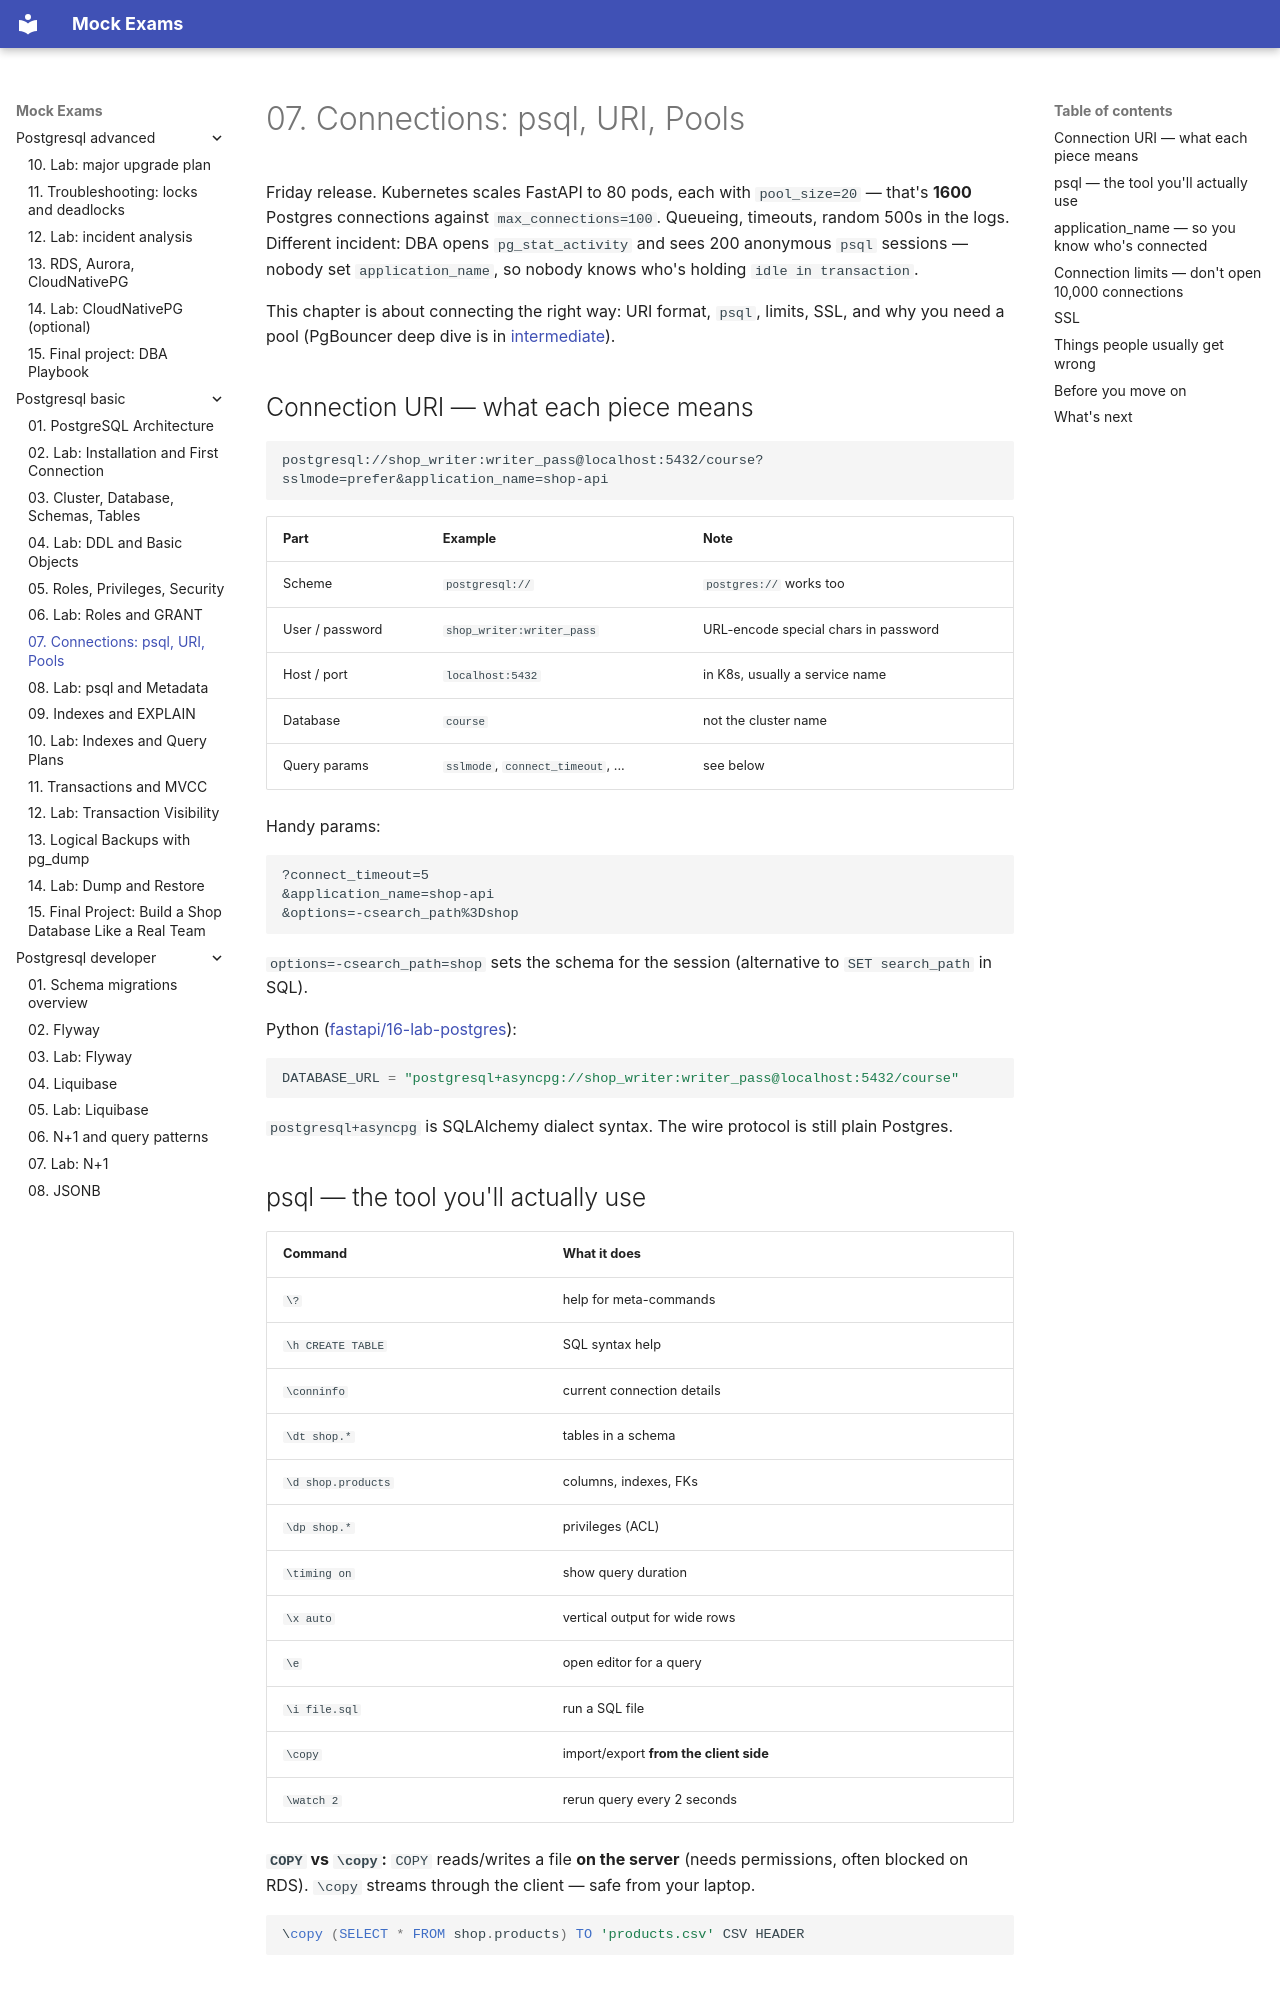

repository: FedorArbuzov/mock-exams · page: postgresql-basic/07-connections-psql/index.html · generator: mkdocs

# 07. Connections: psql, URI, Pools

Friday release. Kubernetes scales FastAPI to 80 pods, each with `pool_size=20` — that's **1600** Postgres connections against `max_connections=100`. Queueing, timeouts, random 500s in the logs. Different incident: DBA opens `pg_stat_activity` and sees 200 anonymous `psql` sessions — nobody set `application_name`, so nobody knows who's holding `idle in transaction`.

This chapter is about connecting the right way: URI format, `psql`, limits, SSL, and why you need a pool (PgBouncer deep dive is in [intermediate](../postgresql-intermediate/15-pgbouncer.md)).

## Connection URI — what each piece means

```text
postgresql://shop_writer:writer_pass@localhost:5432/course?sslmode=prefer&application_name=shop-api
```

| Part | Example | Note |
|------|---------|------|
| Scheme | `postgresql://` | `postgres://` works too |
| User / password | `shop_writer:writer_pass` | URL-encode special chars in password |
| Host / port | `localhost:5432` | in K8s, usually a service name |
| Database | `course` | not the cluster name |
| Query params | `sslmode`, `connect_timeout`, ... | see below |

Handy params:

```text
?connect_timeout=5
&application_name=shop-api
&options=-csearch_path%3Dshop
```

`options=-csearch_path=shop` sets the schema for the session (alternative to `SET search_path` in SQL).

Python ([fastapi/16-lab-postgres](../fastapi/16-lab-postgres.md)):

```python
DATABASE_URL = "postgresql+asyncpg://shop_writer:writer_pass@localhost:5432/course"
```

`postgresql+asyncpg` is SQLAlchemy dialect syntax. The wire protocol is still plain Postgres.
